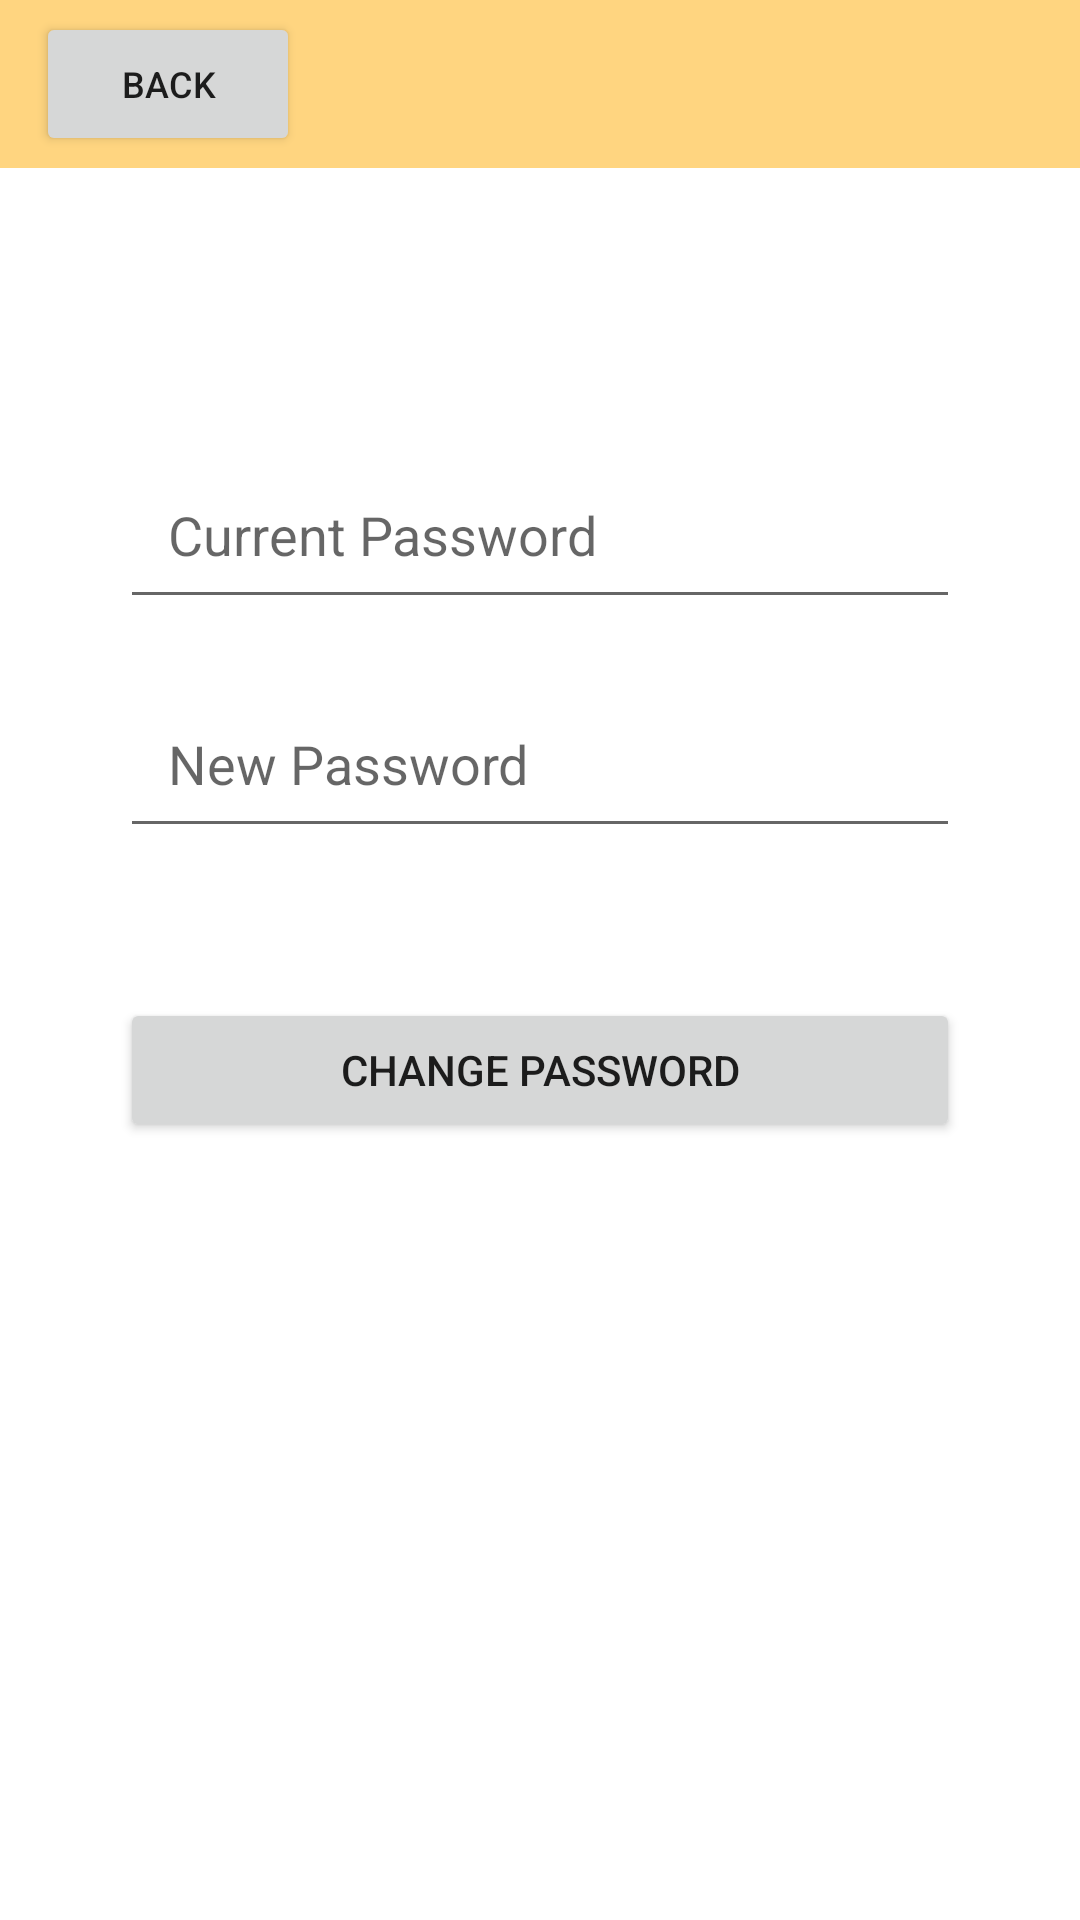

This screen was rendered from an Android layout file. Write that file and the resources it references.
<!-- AndroidManifest.xml: application theme Theme.PulveraJoanaMarie_Partial_Proj -->
<!-- res/layout/activity_change_pass.xml -->
<RelativeLayout xmlns:android="http://schemas.android.com/apk/res/android"
    xmlns:tools="http://schemas.android.com/tools"
    android:layout_width="match_parent"
    android:layout_height="match_parent"
    tools:context=".ChangePass">

    <include
        layout="@layout/activity_admin_content"/>
    <Button
        android:id="@+id/backBtn"
        android:layout_width="wrap_content"
        android:layout_height="wrap_content"
        android:layout_marginLeft="12dp"
        android:layout_marginTop="4dp"
        android:textSize="12sp"
        android:text="Back"/>

    <EditText
        android:id="@+id/editTextCurrentPassword"
        android:layout_width="match_parent"
        android:layout_height="wrap_content"
        android:hint="Current Password"
        android:padding="16dp"
        android:layout_marginTop="150dp"
        android:inputType="textPassword"
        android:layout_marginLeft="40dp"
        android:layout_marginRight="40dp"/>

    <EditText
        android:id="@+id/editTextNewPassword"
        android:layout_width="match_parent"
        android:layout_height="wrap_content"
        android:hint="New Password"
        android:padding="16dp"
        android:layout_below="@id/editTextCurrentPassword"
        android:layout_marginTop="20dp"
        android:inputType="textPassword"
        android:layout_marginLeft="40dp"
        android:layout_marginRight="40dp"/>

    <Button
        android:id="@+id/changePasswordButton"
        android:layout_width="match_parent"
        android:layout_height="wrap_content"
        android:text="Change Password"
        android:layout_below="@id/editTextNewPassword"
        android:layout_marginTop="50dp"
        android:layout_marginLeft="40dp"
        android:layout_marginRight="40dp"/>
</RelativeLayout>
<!-- res/layout/activity_admin_content.xml (included above) -->
<?xml version="1.0" encoding="utf-8"?>
<LinearLayout xmlns:android="http://schemas.android.com/apk/res/android"
    xmlns:app="http://schemas.android.com/apk/res-auto"
    android:orientation="vertical"
    android:layout_width="match_parent"
    android:layout_height="match_parent"
    android:id="@+id/FrameLayout">

    
    <Toolbar
        android:layout_width="match_parent"
        android:layout_height="wrap_content"
        android:background="@color/lightorange">

        <ImageButton
            android:id="@+id/buttonDrawerToggle"
            android:layout_width="wrap_content"
            android:layout_height="wrap_content"
            android:src="@drawable/drawer_menu"
            android:background="@android:color/transparent"
            android:padding="5dp"/>

     
    </Toolbar>


</LinearLayout>
<!-- resources referenced by this layout -->
<resources>
  <color name="black">#FF000000</color>
  <color name="lightorange">#FFD580</color>
  <style name="Theme.PulveraJoanaMarie_Partial_Proj" parent="Base.Theme.PulveraJoanaMarie_Partial_Proj" />
  <style name="Base.Theme.PulveraJoanaMarie_Partial_Proj" parent="Theme.MaterialComponents.DayNight.NoActionBar">
          
          <item name="android:statusBarColor">@android:color/transparent</item>
          <item name="colorPrimary">@color/orange</item>
      </style>
  <color name="orange">#FFA500</color>
</resources>
